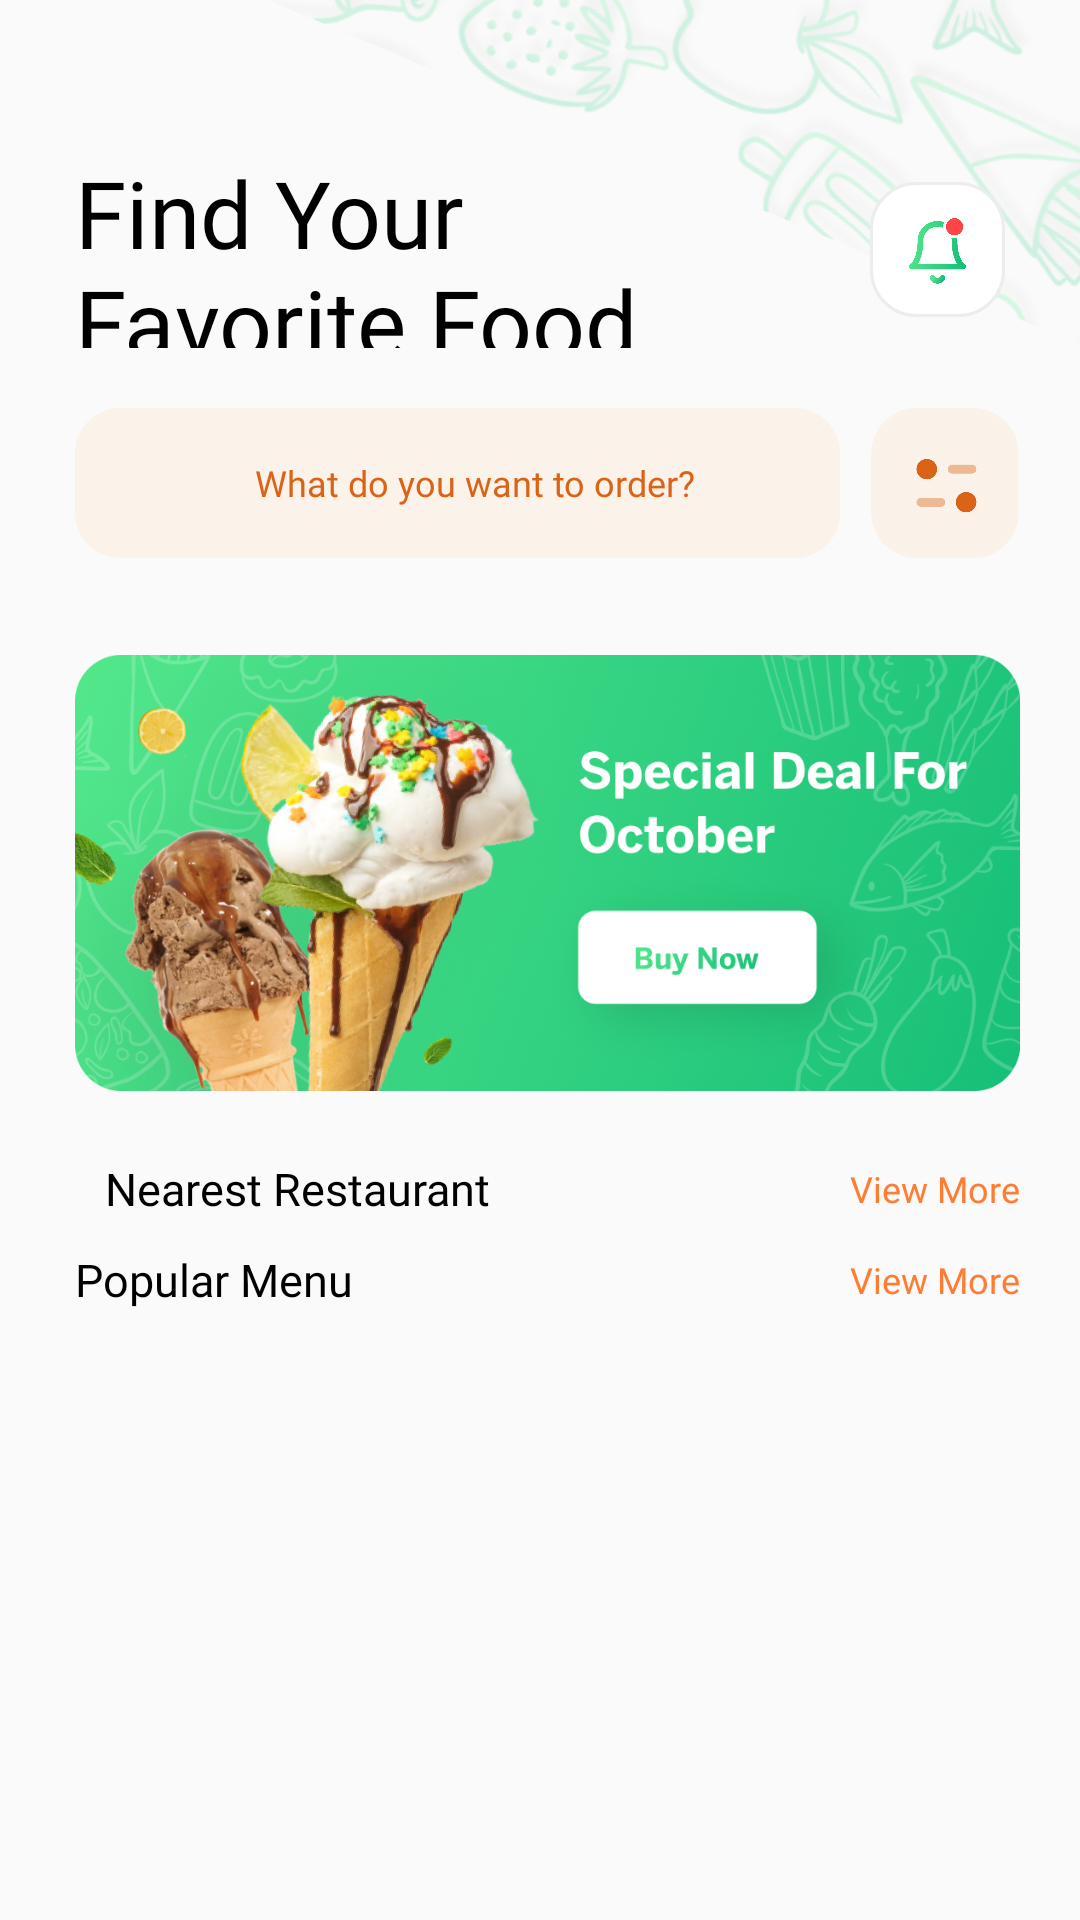

Android layout source for this screen:
<!-- AndroidManifest.xml: application theme Theme.FoodNinja -->
<!-- res/layout/fragment_home.xml -->
<?xml version="1.0" encoding="utf-8"?>
<layout>
    <androidx.constraintlayout.widget.ConstraintLayout xmlns:android="http://schemas.android.com/apk/res/android"
    xmlns:tools="http://schemas.android.com/tools"
    android:layout_width="match_parent"
    android:layout_height="match_parent"
    xmlns:app="http://schemas.android.com/apk/res-auto"
    tools:context=".HomeFragment">

    <androidx.core.widget.NestedScrollView
        android:fillViewport="true"
        android:layout_width="match_parent"
        android:layout_height="match_parent">

        <androidx.constraintlayout.widget.ConstraintLayout
        android:layout_width="match_parent"
        android:layout_height="match_parent">

        <ImageView
            android:layout_width="wrap_content"
            android:layout_height="wrap_content"
            app:layout_constraintTop_toTopOf="parent"
            app:layout_constraintStart_toStartOf="parent"
            android:src="@drawable/pattern"
            android:rotation="203"
            android:layout_marginTop="-345dp"
            android:layout_marginLeft="100dp"/>

        <TextView
            android:id="@+id/tvHead"
            android:layout_width="233dp"
            android:layout_height="66dp"
            app:layout_constraintTop_toTopOf="parent"
            app:layout_constraintStart_toStartOf="parent"
            android:text="Find Your Favorite Food"
            android:fontFamily="@font/bentonsansbold"
            android:textSize="31dp"
            android:layout_marginTop="50dp"
            android:layout_marginLeft="25dp"
            android:gravity="start"
            android:textColor="@color/black"/>
        
        <androidx.constraintlayout.widget.ConstraintLayout
            android:id="@+id/notibg"
            android:layout_width="45dp"
            android:layout_height="45dp"
            app:layout_constraintEnd_toEndOf="parent"
            app:layout_constraintTop_toTopOf="@id/tvHead"
            app:layout_constraintBottom_toBottomOf="@id/tvHead"
            android:layout_marginRight="25dp"
            android:background="@drawable/notibg">

            <ImageView
                android:id="@+id/backImg"
                android:layout_width="19dp"
                android:layout_height="23dp"
                app:layout_constraintEnd_toEndOf="parent"
                app:layout_constraintStart_toStartOf="parent"
                app:layout_constraintTop_toTopOf="parent"
                app:layout_constraintBottom_toBottomOf="parent"
                android:src="@drawable/ic_notification"/>

        </androidx.constraintlayout.widget.ConstraintLayout>
        
        <ImageView
            android:id="@+id/btFilter"
            android:layout_width="50dp"
            android:layout_height="50dp"
            app:layout_constraintTop_toBottomOf="@id/tvHead"
            app:layout_constraintStart_toStartOf="@id/notibg"
            android:layout_marginTop="20dp"
            android:src="@drawable/ic_filter"/>

        <EditText
            android:id="@+id/etSearch"
            android:layout_width="0dp"
            android:layout_height="50dp"
            app:layout_constraintStart_toStartOf="@id/tvHead"
            app:layout_constraintEnd_toStartOf="@id/btFilter"
            app:layout_constraintTop_toTopOf="@id/btFilter"
            android:background="@drawable/orangebg"
            android:layout_marginRight="10dp"
            android:hint="What do you want to order?"
            android:paddingLeft="60dp"
            android:fontFamily="@font/bentonsansregular"
            android:textSize="12dp"
            android:textColorHint="#DA6317"/>

        <ImageView
            android:layout_width="24dp"
            android:layout_height="24dp"
            app:layout_constraintStart_toStartOf="@id/etSearch"
            app:layout_constraintTop_toTopOf="@id/etSearch"
            app:layout_constraintBottom_toBottomOf="@id/etSearch"
            android:layout_marginLeft="20dp"
            android:src="@drawable/ic_search"/>


        <ImageView
            android:id="@+id/ivAmt"
            android:layout_width="0dp"
            android:layout_height="170dp"
            app:layout_constraintTop_toBottomOf="@id/etSearch"
            android:layout_marginTop="20dp"
            app:layout_constraintStart_toStartOf="@id/tvHead"
            app:layout_constraintEnd_toEndOf="@id/btFilter"
            android:src="@drawable/home_advertising"/>

        <TextView
            android:id="@+id/titleTv"
            android:layout_width="wrap_content"
            android:layout_height="wrap_content"
            app:layout_constraintTop_toBottomOf="@id/ivAmt"
            app:layout_constraintStart_toStartOf="@id/ivAmt"
            android:text="Nearest Restaurant"
            android:fontFamily="@font/bentonsansbold"
            android:textSize="15dp"
            android:layout_marginTop="10dp"
            android:layout_marginLeft="10dp"
            android:textColor="@color/black"/>

        <TextView
            android:id="@+id/viewMore"
            android:layout_width="wrap_content"
            android:layout_height="wrap_content"
            app:layout_constraintTop_toTopOf="@id/titleTv"
            app:layout_constraintBottom_toBottomOf="@id/titleTv"
            app:layout_constraintEnd_toEndOf="parent"
            android:layout_marginRight="20dp"
            android:fontFamily="@font/bentonsansbook"
            android:textSize="12dp"
            android:textColor="#FF7C32"
            android:text="View More"/>

        <androidx.recyclerview.widget.RecyclerView
            android:id="@+id/horiView"
            android:layout_width="0dp"
            android:layout_height="wrap_content"
            app:layoutManager="androidx.recyclerview.widget.LinearLayoutManager"
            app:layout_constraintStart_toStartOf="@id/ivAmt"
            app:layout_constraintEnd_toEndOf="parent"
            app:layout_constraintTop_toBottomOf="@id/titleTv"
            android:orientation="horizontal"
            tools:listitem="@layout/homeitem_card" />

        <TextView
            android:id="@+id/tvPopRes"
            android:layout_width="wrap_content"
            android:layout_height="wrap_content"
            app:layout_constraintTop_toBottomOf="@id/horiView"
            app:layout_constraintStart_toStartOf="@id/horiView"
            android:text="Popular Menu"
            android:fontFamily="@font/bentonsansbold"
            android:textSize="15dp"
            android:layout_marginTop="10dp"
            android:textColor="@color/black"/>

        <TextView
            android:id="@+id/viewMoreRest"
            android:layout_width="wrap_content"
            android:layout_height="wrap_content"
            app:layout_constraintTop_toTopOf="@+id/tvPopRes"
            app:layout_constraintBottom_toBottomOf="@+id/tvPopRes"
            app:layout_constraintEnd_toEndOf="parent"
            android:layout_marginRight="20dp"
            android:fontFamily="@font/bentonsansbook"
            android:textSize="12dp"
            android:textColor="#FF7C32"
            android:text="View More"/>

        <androidx.recyclerview.widget.RecyclerView
            android:id="@+id/vertView"
            android:layout_width="0dp"
            android:layout_height="wrap_content"
            app:layout_constraintStart_toStartOf="@id/ivAmt"
            app:layout_constraintEnd_toEndOf="@id/ivAmt"
            app:layout_constraintTop_toBottomOf="@id/tvPopRes"
            app:layoutManager="androidx.recyclerview.widget.LinearLayoutManager"
            android:orientation="vertical"
            android:layout_marginTop="5dp"
            tools:listitem="@layout/home_verticalcard"/>

    </androidx.constraintlayout.widget.ConstraintLayout>

    </androidx.core.widget.NestedScrollView>

    </androidx.constraintlayout.widget.ConstraintLayout>

</layout>
<!-- res/layout/homeitem_card.xml (included above) -->
<?xml version="1.0" encoding="utf-8"?>
<androidx.constraintlayout.widget.ConstraintLayout xmlns:android="http://schemas.android.com/apk/res/android"
    android:layout_width="wrap_content"
    android:layout_height="wrap_content"
    xmlns:app="http://schemas.android.com/apk/res-auto"
    xmlns:card_view="http://schemas.android.com/tools">

    <androidx.cardview.widget.CardView
        android:layout_width="wrap_content"
        android:layout_height="wrap_content"
        app:layout_constraintTop_toTopOf="parent"
        app:layout_constraintStart_toStartOf="parent"
        app:layout_constraintEnd_toEndOf="parent"
        app:cardCornerRadius="20dp"
        android:layout_marginRight="15dp"
        android:layout_marginTop="10dp"
        app:cardPreventCornerOverlap="true"
        app:cardUseCompatPadding="true"
        >

        <androidx.constraintlayout.widget.ConstraintLayout
            android:layout_width="150dp"
            android:layout_height="184dp">
            
            <ImageView
                android:id="@+id/imageCard"
                android:layout_width="96dp"
                android:layout_height="73dp"
                app:layout_constraintTop_toTopOf="parent"
                app:layout_constraintStart_toStartOf="parent"
                app:layout_constraintEnd_toEndOf="parent"
                android:src="@drawable/resturantimage"
                android:layout_marginTop="20dp"/>

            <TextView
                android:id="@+id/proTitlehomeCard"
                android:layout_width="wrap_content"
                android:layout_height="wrap_content"
                android:fontFamily="@font/bentonsansbold"
                android:textSize="16dp"
                app:layout_constraintTop_toBottomOf="@id/imageCard"
                app:layout_constraintStart_toStartOf="parent"
                app:layout_constraintEnd_toEndOf="parent"
                android:layout_marginTop="10dp"
                android:text="Vegan Resto"
                android:textColor="@color/black"/>

            <TextView
                android:id="@+id/proTimehomeCard"
                android:layout_width="wrap_content"
                android:layout_height="wrap_content"
                android:fontFamily="@font/bentonsansbook"
                android:textSize="13dp"
                app:layout_constraintTop_toBottomOf="@id/proTitlehomeCard"
                app:layout_constraintStart_toStartOf="parent"
                app:layout_constraintEnd_toEndOf="parent"
                android:layout_marginTop="10dp"
                android:text="12 Mins"
                android:textColor="@color/black"/>

        </androidx.constraintlayout.widget.ConstraintLayout>

    </androidx.cardview.widget.CardView>

</androidx.constraintlayout.widget.ConstraintLayout>
<!-- res/layout/home_verticalcard.xml (included above) -->
<?xml version="1.0" encoding="utf-8"?>
<androidx.constraintlayout.widget.ConstraintLayout xmlns:android="http://schemas.android.com/apk/res/android"
    android:layout_width="match_parent"
    android:layout_height="wrap_content"
    xmlns:app="http://schemas.android.com/apk/res-auto"
    xmlns:card_view="http://schemas.android.com/tools"
    >

    <androidx.cardview.widget.CardView
        android:layout_width="match_parent"
        android:layout_height="100dp"
        android:layout_marginBottom="5dp"
        app:layout_constraintTop_toTopOf="parent"
        app:cardUseCompatPadding="true"
        app:cardCornerRadius="20dp"
        android:paddingTop="5dp">

        <androidx.constraintlayout.widget.ConstraintLayout
            android:layout_width="match_parent"
            android:layout_height="match_parent">


            <ImageView
                android:id="@+id/ivCard"
                android:layout_width="64dp"
                android:layout_height="64dp"
                app:layout_constraintTop_toTopOf="parent"
                app:layout_constraintStart_toStartOf="parent"
                app:layout_constraintBottom_toBottomOf="parent"
                android:src="@drawable/resturantimage"
                android:layout_marginLeft="25dp"
                />

            <TextView
                android:id="@+id/proTitle"
                android:layout_width="wrap_content"
                android:layout_height="wrap_content"
                android:fontFamily="@font/bentonsansmedium"
                android:textSize="15dp"
                app:layout_constraintTop_toTopOf="@id/ivCard"
                app:layout_constraintStart_toEndOf="@id/ivCard"
                android:layout_marginLeft="25dp"
                android:layout_marginTop="10dp"
                android:text="Vegan Resto"
                android:textColor="@color/black"/>

            <TextView
                android:id="@+id/proTime"
                android:layout_width="wrap_content"
                android:layout_height="wrap_content"
                android:fontFamily="@font/bentonsansregular"
                android:textSize="14dp"
                app:layout_constraintBottom_toBottomOf="@id/ivCard"
                app:layout_constraintStart_toStartOf="@id/proTitle"
                android:layout_marginTop="5dp"
                android:text="12 Mins"
                android:textColor="@color/black"
                android:layout_marginBottom="10dp"/>

            <TextView
                android:id="@+id/proPrice"
                android:layout_width="wrap_content"
                android:layout_height="wrap_content"
                app:layout_constraintTop_toTopOf="parent"
                app:layout_constraintBottom_toBottomOf="parent"
                app:layout_constraintEnd_toEndOf="parent"
                android:fontFamily="@font/bentonsansbold"
                android:textSize="22dp"
                android:textColor="#FEAD1D"
                android:text="$7"
                android:layout_marginRight="25dp"/>

        </androidx.constraintlayout.widget.ConstraintLayout>

    </androidx.cardview.widget.CardView>





</androidx.constraintlayout.widget.ConstraintLayout>
<!-- resources referenced by this layout -->
<resources>
  <color name="black">#FF000000</color>
  <!-- drawable home_advertising: png bitmap (drawable, 791967 bytes) -->
  <!-- drawable ic_filter: png bitmap (drawable, 10152 bytes) -->
  <!-- drawable ic_notification: png bitmap (drawable, 63723 bytes) -->
  <!-- drawable notibg (drawable) -->
  <?xml version="1.0" encoding="utf-8"?>
  <shape xmlns:android="http://schemas.android.com/apk/res/android"
      android:shape="rectangle">
      <solid android:color="@color/white"/>
      <corners android:radius="15dp"/>
      <stroke android:color="#EDEDED" android:width="1dp"/>
  
  </shape>
  <!-- drawable orangebg (drawable) -->
  <?xml version="1.0" encoding="utf-8"?>
  <shape xmlns:android="http://schemas.android.com/apk/res/android"
      android:shape="rectangle">
      <solid android:color="#19FFAD52"/>
      <corners android:radius="15dp"/>
  
  </shape>
  <!-- drawable pattern: png bitmap (drawable-v24, 247707 bytes) -->
  <!-- drawable resturantimage: png bitmap (drawable, 174737 bytes) -->
  <style name="Theme.FoodNinja" parent="Theme.AppCompat.Light.NoActionBar">
          
          <item name="colorPrimary">@color/purple_500</item>
          <item name="colorPrimaryDark">@color/white</item>
          <item name="colorAccent">@color/teal_200</item>
          <item name="android:windowLightStatusBar">true</item>
          
      </style>
  <color name="white">#FFFFFFFF</color>
  <color name="purple_500">#FF6200EE</color>
  <color name="teal_200">#FF03DAC5</color>
</resources>
